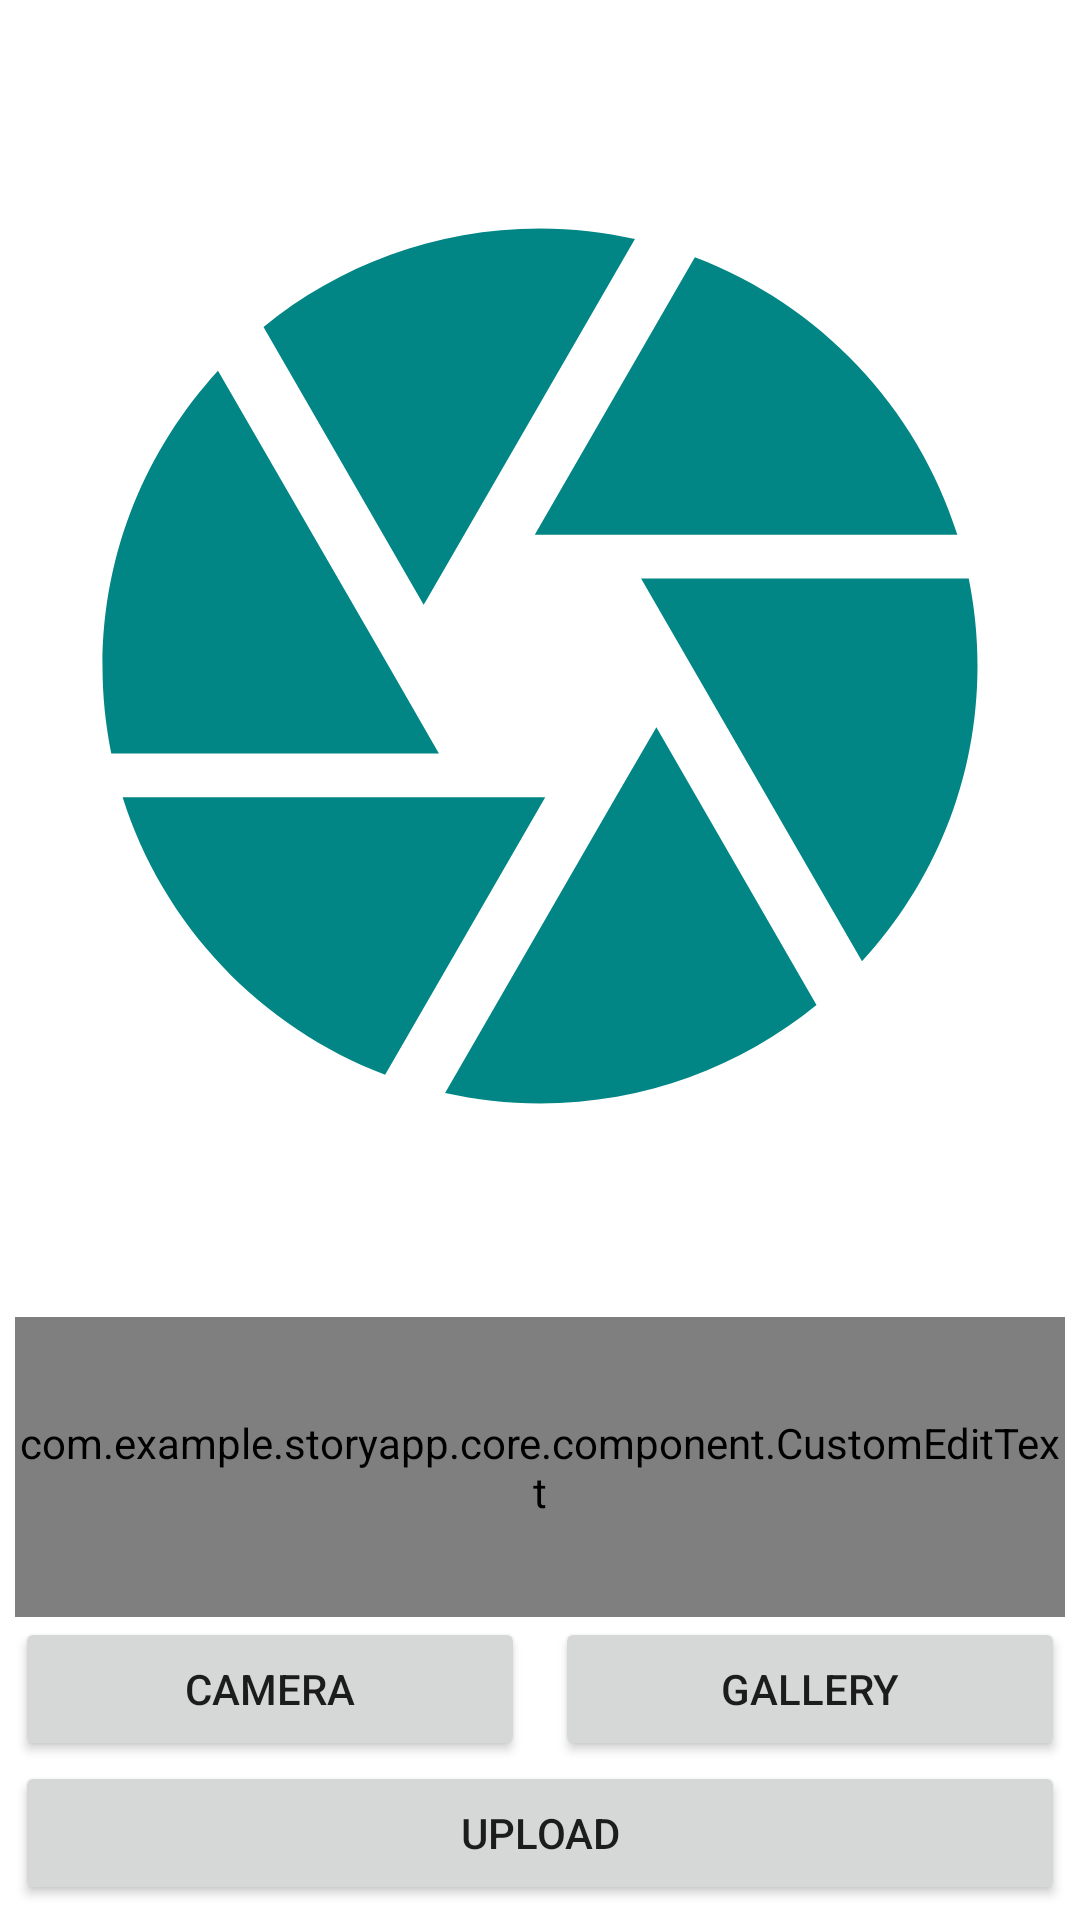

Android layout source for this screen:
<!-- AndroidManifest.xml: application theme Theme.StoryApp -->
<!-- res/layout/activity_add_story.xml -->
<?xml version="1.0" encoding="utf-8"?>
<androidx.constraintlayout.widget.ConstraintLayout xmlns:android="http://schemas.android.com/apk/res/android"
    xmlns:app="http://schemas.android.com/apk/res-auto"
    xmlns:tools="http://schemas.android.com/tools"
    android:layout_width="match_parent"
    android:layout_height="match_parent"
    android:padding="5dp"
    tools:context=".presentation.ui.AddStoryActivity">

    <ImageView
        android:id="@+id/ivPreviewImage"
        android:layout_width="0dp"
        android:layout_height="0dp"
        android:contentDescription="@string/image"
        android:src="@drawable/ic_baseline_camera_24"
        app:layout_constraintBottom_toTopOf="@+id/cDescription"
        app:layout_constraintEnd_toEndOf="parent"
        app:layout_constraintStart_toStartOf="parent"
        app:layout_constraintTop_toTopOf="parent" />

    <com.google.android.material.textfield.TextInputLayout
        android:id="@+id/cDescription"
        style="@style/Widget.MaterialComponents.TextInputLayout.OutlinedBox"
        android:layout_width="match_parent"
        android:layout_height="wrap_content"
        app:layout_constraintBottom_toTopOf="@+id/frameLayout"
        app:layout_constraintEnd_toEndOf="@+id/ivPreviewImage"
        app:layout_constraintStart_toStartOf="@+id/ivPreviewImage">

        <com.example.storyapp.core.component.CustomEditText
            android:id="@+id/etDescription"
            android:layout_width="match_parent"
            android:layout_height="100dp" />

    </com.google.android.material.textfield.TextInputLayout>

    <FrameLayout
        android:id="@+id/frameLayout"
        android:layout_width="match_parent"
        android:layout_height="wrap_content"
        app:layout_constraintBottom_toBottomOf="parent"
        app:layout_constraintEnd_toEndOf="parent"
        app:layout_constraintStart_toStartOf="parent">

        <androidx.constraintlayout.widget.ConstraintLayout
            android:id="@+id/cButton"
            android:layout_width="match_parent"
            android:layout_height="wrap_content"
            app:layout_constraintBottom_toBottomOf="parent"
            app:layout_constraintEnd_toEndOf="parent"
            app:layout_constraintStart_toStartOf="parent">

            <Button
                android:id="@+id/btnCamera"
                android:layout_width="0dp"
                android:layout_height="wrap_content"
                android:layout_marginEnd="5dp"
                android:elevation="2dp"
                android:scaleType="fitCenter"
                android:text="@string/btn_camera"
                app:layout_constraintBottom_toTopOf="@+id/btnUpload"
                app:layout_constraintEnd_toStartOf="@+id/btnGallery"
                app:layout_constraintHorizontal_bias="0.5"
                app:layout_constraintStart_toStartOf="parent" />

            <Button
                android:id="@+id/btnGallery"
                android:layout_width="0dp"
                android:layout_height="wrap_content"
                android:layout_marginStart="5dp"
                android:text="@string/btn_gallery"
                app:layout_constraintBottom_toBottomOf="@+id/btnCamera"
                app:layout_constraintEnd_toEndOf="parent"
                app:layout_constraintHorizontal_bias="0.5"
                app:layout_constraintStart_toEndOf="@+id/btnCamera"
                app:layout_constraintTop_toTopOf="@+id/btnCamera" />

            <Button
                android:id="@+id/btnUpload"
                android:layout_width="0dp"
                android:layout_height="wrap_content"
                android:text="@string/btn_upload"
                app:layout_constraintBottom_toBottomOf="parent"
                app:layout_constraintEnd_toEndOf="parent"
                app:layout_constraintStart_toStartOf="parent" />

        </androidx.constraintlayout.widget.ConstraintLayout>

        <ProgressBar
            android:id="@+id/pbButton"
            android:layout_width="30dp"
            android:layout_height="30dp"
            android:layout_gravity="center"
            android:visibility="gone" />
    </FrameLayout>
</androidx.constraintlayout.widget.ConstraintLayout>
<!-- resources referenced by this layout -->
<resources>
  <!-- drawable ic_baseline_camera_24 (drawable) -->
  <vector xmlns:android="http://schemas.android.com/apk/res/android"
      android:width="24dp"
      android:height="24dp"
      android:tint="#018685"
      android:viewportWidth="24"
      android:viewportHeight="24">
      <path
          android:fillColor="@android:color/white"
          android:pathData="M9.4,10.5l4.77,-8.26C13.47,2.09 12.75,2 12,2c-2.4,0 -4.6,0.85 -6.32,2.25l3.66,6.35 0.06,-0.1zM21.54,9c-0.92,-2.92 -3.15,-5.26 -6,-6.34L11.88,9h9.66zM21.8,10h-7.49l0.29,0.5 4.76,8.25C21,16.97 22,14.61 22,12c0,-0.69 -0.07,-1.35 -0.2,-2zM8.54,12l-3.9,-6.75C3.01,7.03 2,9.39 2,12c0,0.69 0.07,1.35 0.2,2h7.49l-1.15,-2zM2.46,15c0.92,2.92 3.15,5.26 6,6.34L12.12,15L2.46,15zM13.73,15l-3.9,6.76c0.7,0.15 1.42,0.24 2.17,0.24 2.4,0 4.6,-0.85 6.32,-2.25l-3.66,-6.35 -0.93,1.6z" />
  </vector>
  <string name="btn_camera">Camera</string>
  <string name="btn_gallery" translatable="false">Gallery</string>
  <string name="btn_upload" translatable="false">Upload</string>
  <string name="image">Image</string>
  <style name="Theme.StoryApp" parent="Theme.MaterialComponents.DayNight.DarkActionBar">
          
          <item name="colorPrimary">@color/teal_700</item>
          <item name="colorPrimaryVariant">@color/teal_700</item>
          <item name="colorOnPrimary">@color/white</item>
          
          <item name="colorSecondary">@color/teal_200</item>
          <item name="colorSecondaryVariant">@color/teal_700</item>
          <item name="colorOnSecondary">@color/black</item>
          
          <item name="android:statusBarColor" tools:targetApi="l">?attr/colorPrimaryVariant</item>
          
      </style>
  <!-- not gathered from this repository: default colours our renderer supplied (Android Studio template values) -->
  <color name="teal_200">#FF03DAC5</color>
  <color name="teal_700">#FF018786</color>
  <color name="black">#FF000000</color>
  <color name="white">#FFFFFFFF</color>
</resources>
